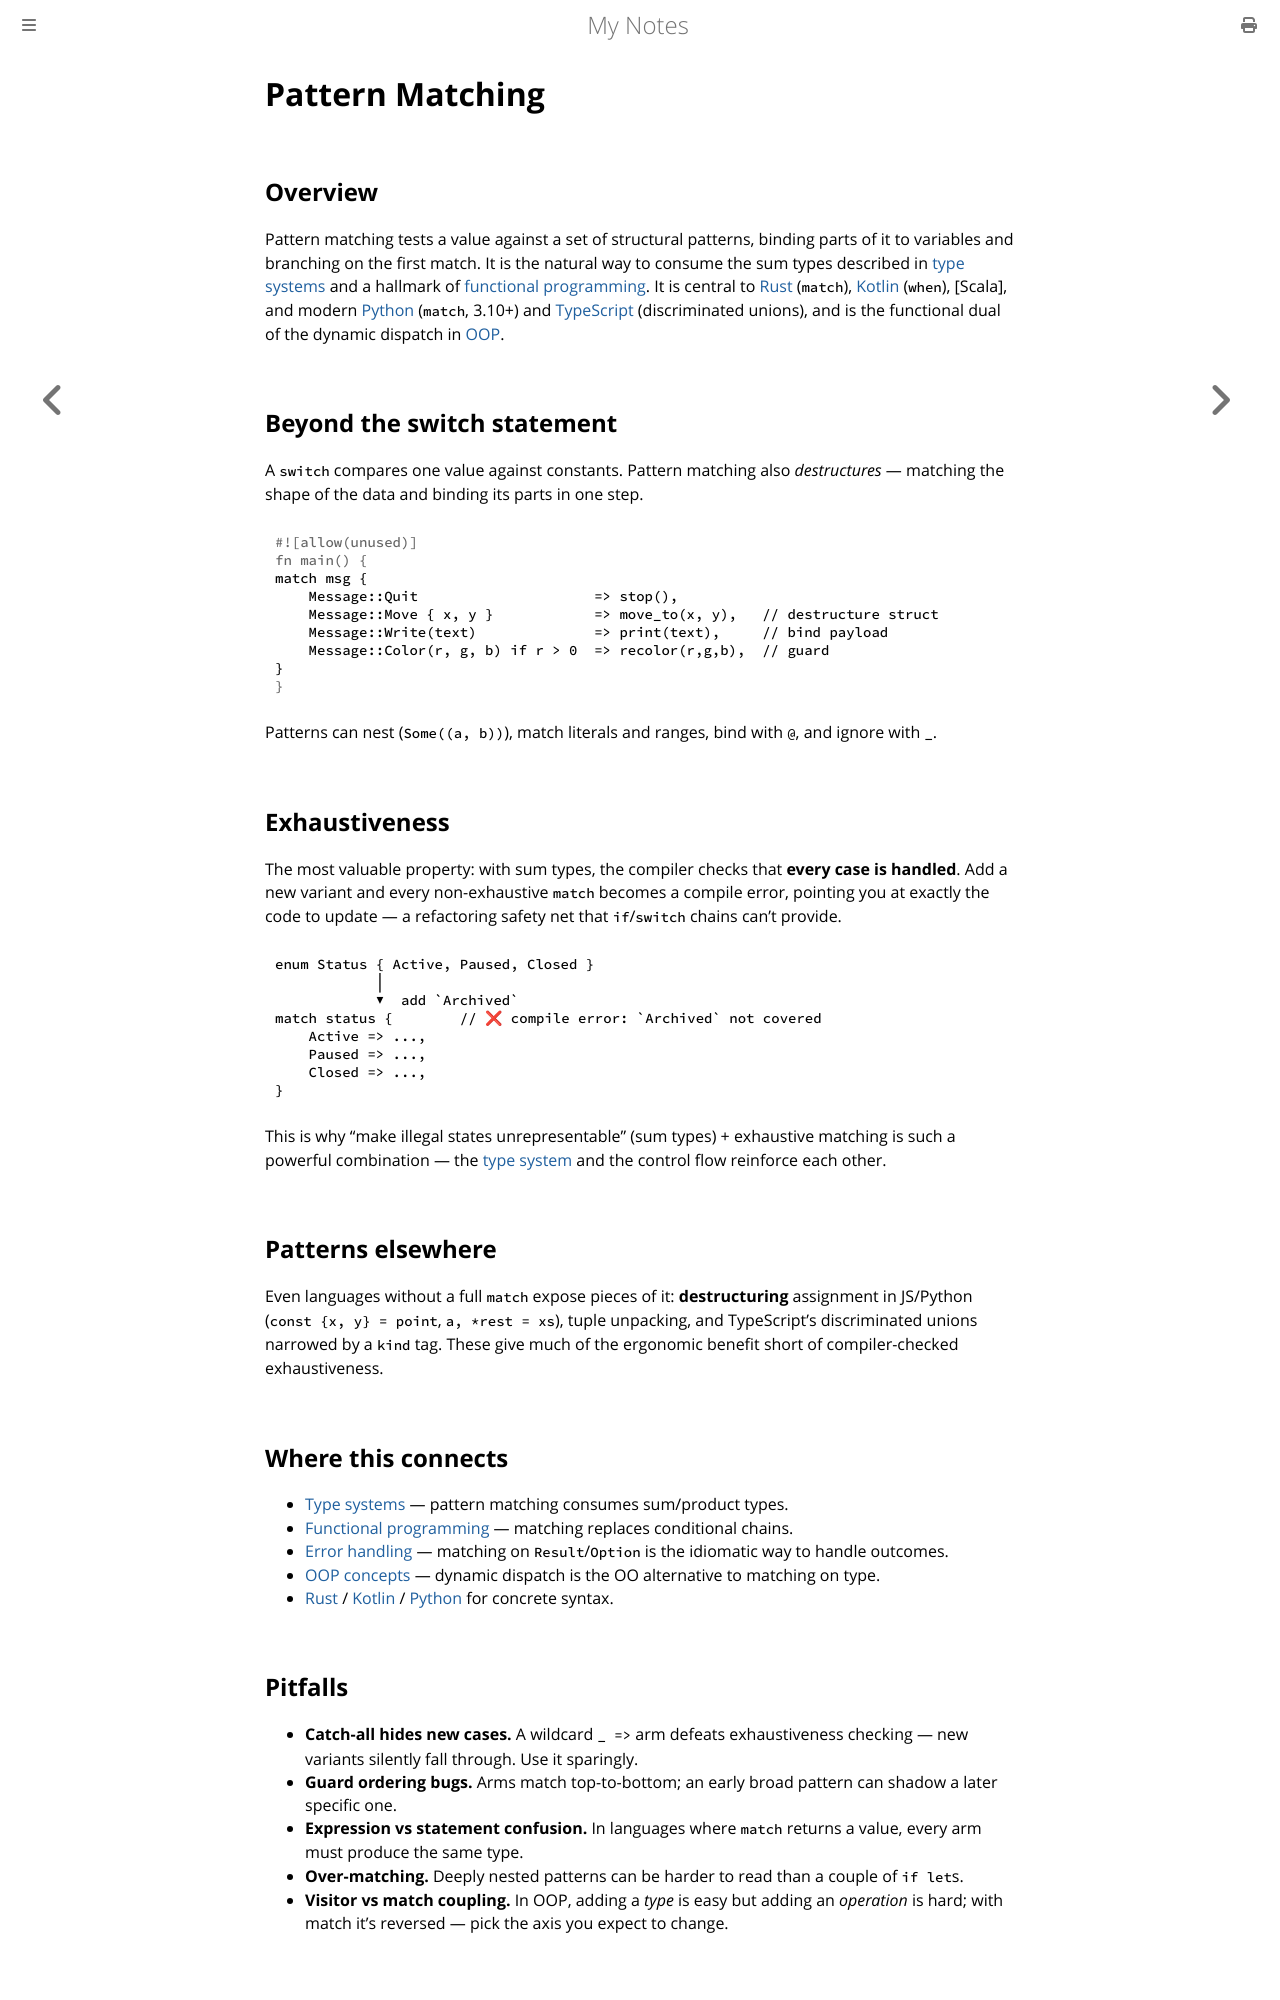

repository: paritystack/notes · page: programming/pattern_matching.html · generator: mdbook

# Pattern Matching

## Overview

Pattern matching tests a value against a set of structural patterns, binding parts of it to
variables and branching on the first match. It is the natural way to consume the sum types
described in [type systems](type_systems.md) and a hallmark of
[functional programming](functional_programming.md). It is central to [Rust](rust.md)
(`match`), [Kotlin](kotlin.md) (`when`), [Scala], and modern [Python](python.md) (`match`,
3.10+) and [TypeScript](typescript.md) (discriminated unions), and is the functional dual of
the dynamic dispatch in [OOP](oop_concepts.md).

## Beyond the switch statement

A `switch` compares one value against constants. Pattern matching also *destructures* —
matching the shape of the data and binding its parts in one step.

```rust
match msg {
    Message::Quit                     => stop(),
    Message::Move { x, y }            => move_to(x, y),   // destructure struct
    Message::Write(text)              => print(text),     // bind payload
    Message::Color(r, g, b) if r > 0  => recolor(r,g,b),  // guard
}
```

Patterns can nest (`Some((a, b))`), match literals and ranges, bind with `@`, and ignore with
`_`.

## Exhaustiveness

The most valuable property: with sum types, the compiler checks that **every case is
handled**. Add a new variant and every non-exhaustive `match` becomes a compile error,
pointing you at exactly the code to update — a refactoring safety net that `if`/`switch`
chains can't provide.

```
enum Status { Active, Paused, Closed }
            │
            ▼  add `Archived`
match status {        // ❌ compile error: `Archived` not covered
    Active => ...,
    Paused => ...,
    Closed => ...,
}
```

This is why "make illegal states unrepresentable" (sum types) + exhaustive matching is such
a powerful combination — the [type system](type_systems.md) and the control flow reinforce
each other.

## Patterns elsewhere

Even languages without a full `match` expose pieces of it: **destructuring** assignment in
JS/Python (`const {x, y} = point`, `a, *rest = xs`), tuple unpacking, and TypeScript's
discriminated unions narrowed by a `kind` tag. These give much of the ergonomic benefit short
of compiler-checked exhaustiveness.

## Where this connects

- [Type systems](type_systems.md) — pattern matching consumes sum/product types.
- [Functional programming](functional_programming.md) — matching replaces conditional chains.
- [Error handling](error_handling.md) — matching on `Result`/`Option` is the idiomatic way to
  handle outcomes.
- [OOP concepts](oop_concepts.md) — dynamic dispatch is the OO alternative to matching on type.
- [Rust](rust.md) / [Kotlin](kotlin.md) / [Python](python.md) for concrete syntax.
